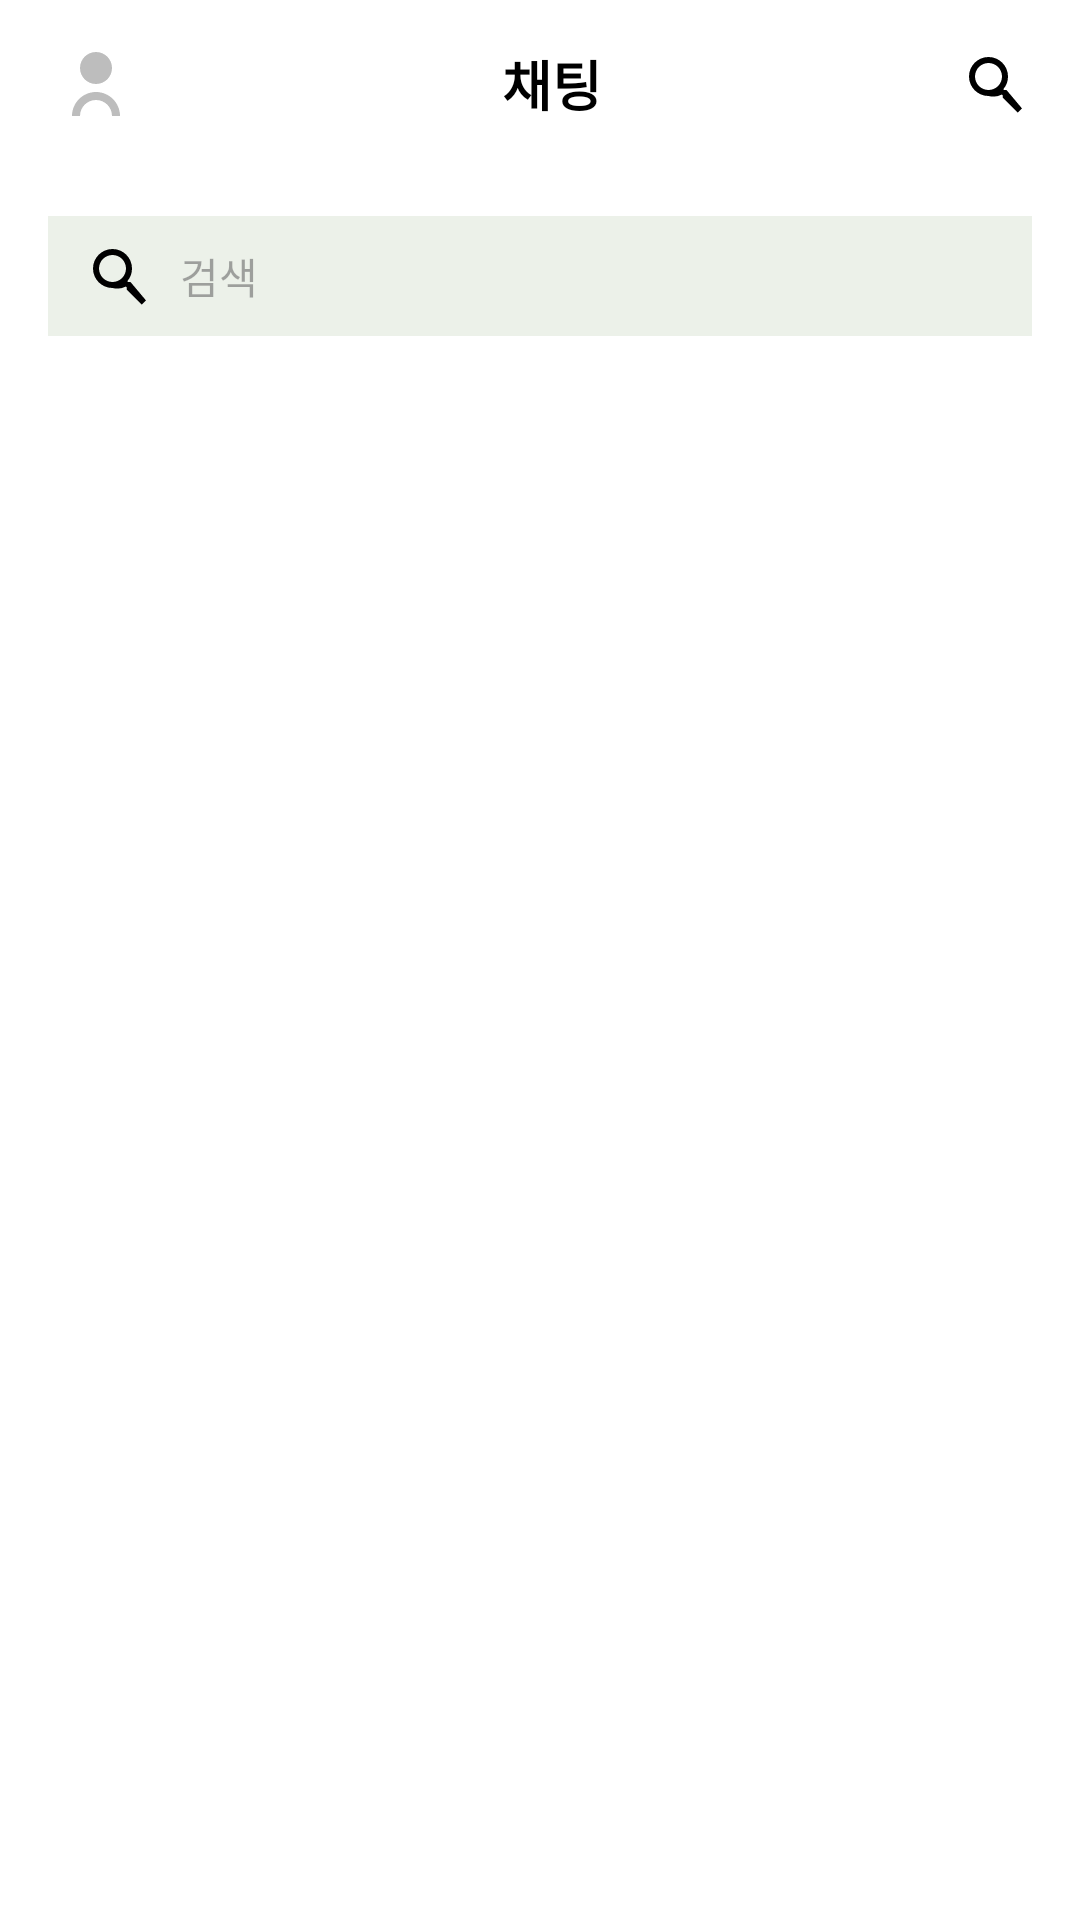

Produce the Android XML layout that renders to this screen, including the resource entries it uses.
<!-- AndroidManifest.xml: application theme Theme.SNSwithAI -->
<!-- res/layout/activity_chatlist.xml -->
<?xml version="1.0" encoding="utf-8"?>

<LinearLayout
    xmlns:android="http://schemas.android.com/apk/res/android"
    xmlns:app="http://schemas.android.com/apk/res-auto"
    android:id="@+id/layout_chat_list"
    android:layout_width="match_parent"
    android:layout_height="match_parent"
    android:orientation="vertical"
    android:background="#FFFFFF">

    
    <LinearLayout
        android:id="@+id/top_bar"
        android:layout_width="match_parent"
        android:layout_height="56dp"
        android:paddingHorizontal="16dp"
        android:orientation="horizontal"
        android:gravity="center_vertical">

        <ImageView
            android:id="@+id/iv_profile"
            android:layout_width="32dp"
            android:layout_height="32dp"
            android:src="@drawable/ic_profile_placeholder"
            android:contentDescription="My Profile" />

        <TextView
            android:id="@+id/tv_title"
            android:layout_width="0dp"
            android:layout_height="wrap_content"
            android:layout_weight="1"
            android:text="채팅"
            android:textSize="18sp"
            android:textStyle="bold"
            android:gravity="center"
            android:textColor="#000000" />

        <ImageView
            android:id="@+id/btn_search"
            android:layout_width="24dp"
            android:layout_height="24dp"
            android:src="@drawable/ic_search"
            android:contentDescription="Search" />
    </LinearLayout>

    
    <EditText
        android:id="@+id/et_search"
        android:layout_width="match_parent"
        android:layout_height="40dp"
        android:layout_margin="16dp"
        android:hint="검색"
        android:background="#ECF1E9"
        android:paddingHorizontal="12dp"
        android:textSize="14sp"
        android:textColor="#141712"
        android:drawableStart="@drawable/ic_search"
        android:drawablePadding="8dp"/>

    
    <androidx.recyclerview.widget.RecyclerView
        android:id="@+id/rv_stories"
        android:layout_width="match_parent"
        android:layout_height="80dp"
        android:paddingStart="16dp"
        android:paddingEnd="16dp"
        android:clipToPadding="false"
        app:layoutManager="androidx.recyclerview.widget.LinearLayoutManager"
        app:layoutManager_orientation="horizontal"/>


    
    <androidx.recyclerview.widget.RecyclerView
        android:id="@+id/rv_chat_rooms"
        android:layout_width="match_parent"
        android:layout_height="0dp"
        android:layout_weight="1"
        android:paddingTop="8dp"
        android:paddingHorizontal="16dp"
        android:clipToPadding="false"
        app:layoutManager="androidx.recyclerview.widget.LinearLayoutManager"/>

</LinearLayout>
<!-- resources referenced by this layout -->
<resources>
  <!-- drawable ic_profile_placeholder (drawable) -->
  <vector xmlns:android="http://schemas.android.com/apk/res/android"
      android:width="24dp"
      android:height="24dp"
      android:viewportWidth="24"
      android:viewportHeight="24">
      <path
          android:fillColor="#BDBDBD"
          android:pathData="M12,12c2.21,0 4,-1.79 4,-4s-1.79,-4 -4,-4 -4,1.79 -4,4 1.79,4 4,4zM12,14c-3.31,0 -6,2.69 -6,6h2c0,-2.21 1.79,-4 4,-4s4,1.79 4,4h2c0,-3.31 -2.69,-6 -6,-6z"/>
  </vector>
  <!-- drawable ic_search (drawable) -->
  <?xml version="1.0" encoding="utf-8"?>
  <vector xmlns:android="http://schemas.android.com/apk/res/android"
      android:width="24dp"
      android:height="24dp"
      android:viewportWidth="24"
      android:viewportHeight="24">
      <path
          android:fillColor="#FF000000"
          android:pathData="M15.5,14h-0.79l-0.28,-0.27
              A6.471,6.471,0,0,0,16,9.5
              6.5,6.5,0,1,0,9.5,16
              6.471,6.471,0,0,0,14,15.5
              l0.27,0.28v0.79l4.99,4.99
              1.41,-1.41L15.5,14zM9.5,14
              c-2.48,0-4.5,-2.02-4.5,-4.5
              s2.02,-4.5,4.5,-4.5
              4.5,2.02,4.5,4.5
              -2.02,4.5,-4.5,4.5z"/>
  </vector>
  <style name="Theme.SNSwithAI" parent="Base.Theme.SNSwithAI" />
  <style name="Base.Theme.SNSwithAI" parent="Theme.Material3.DayNight.NoActionBar">
          
          
      </style>
</resources>
